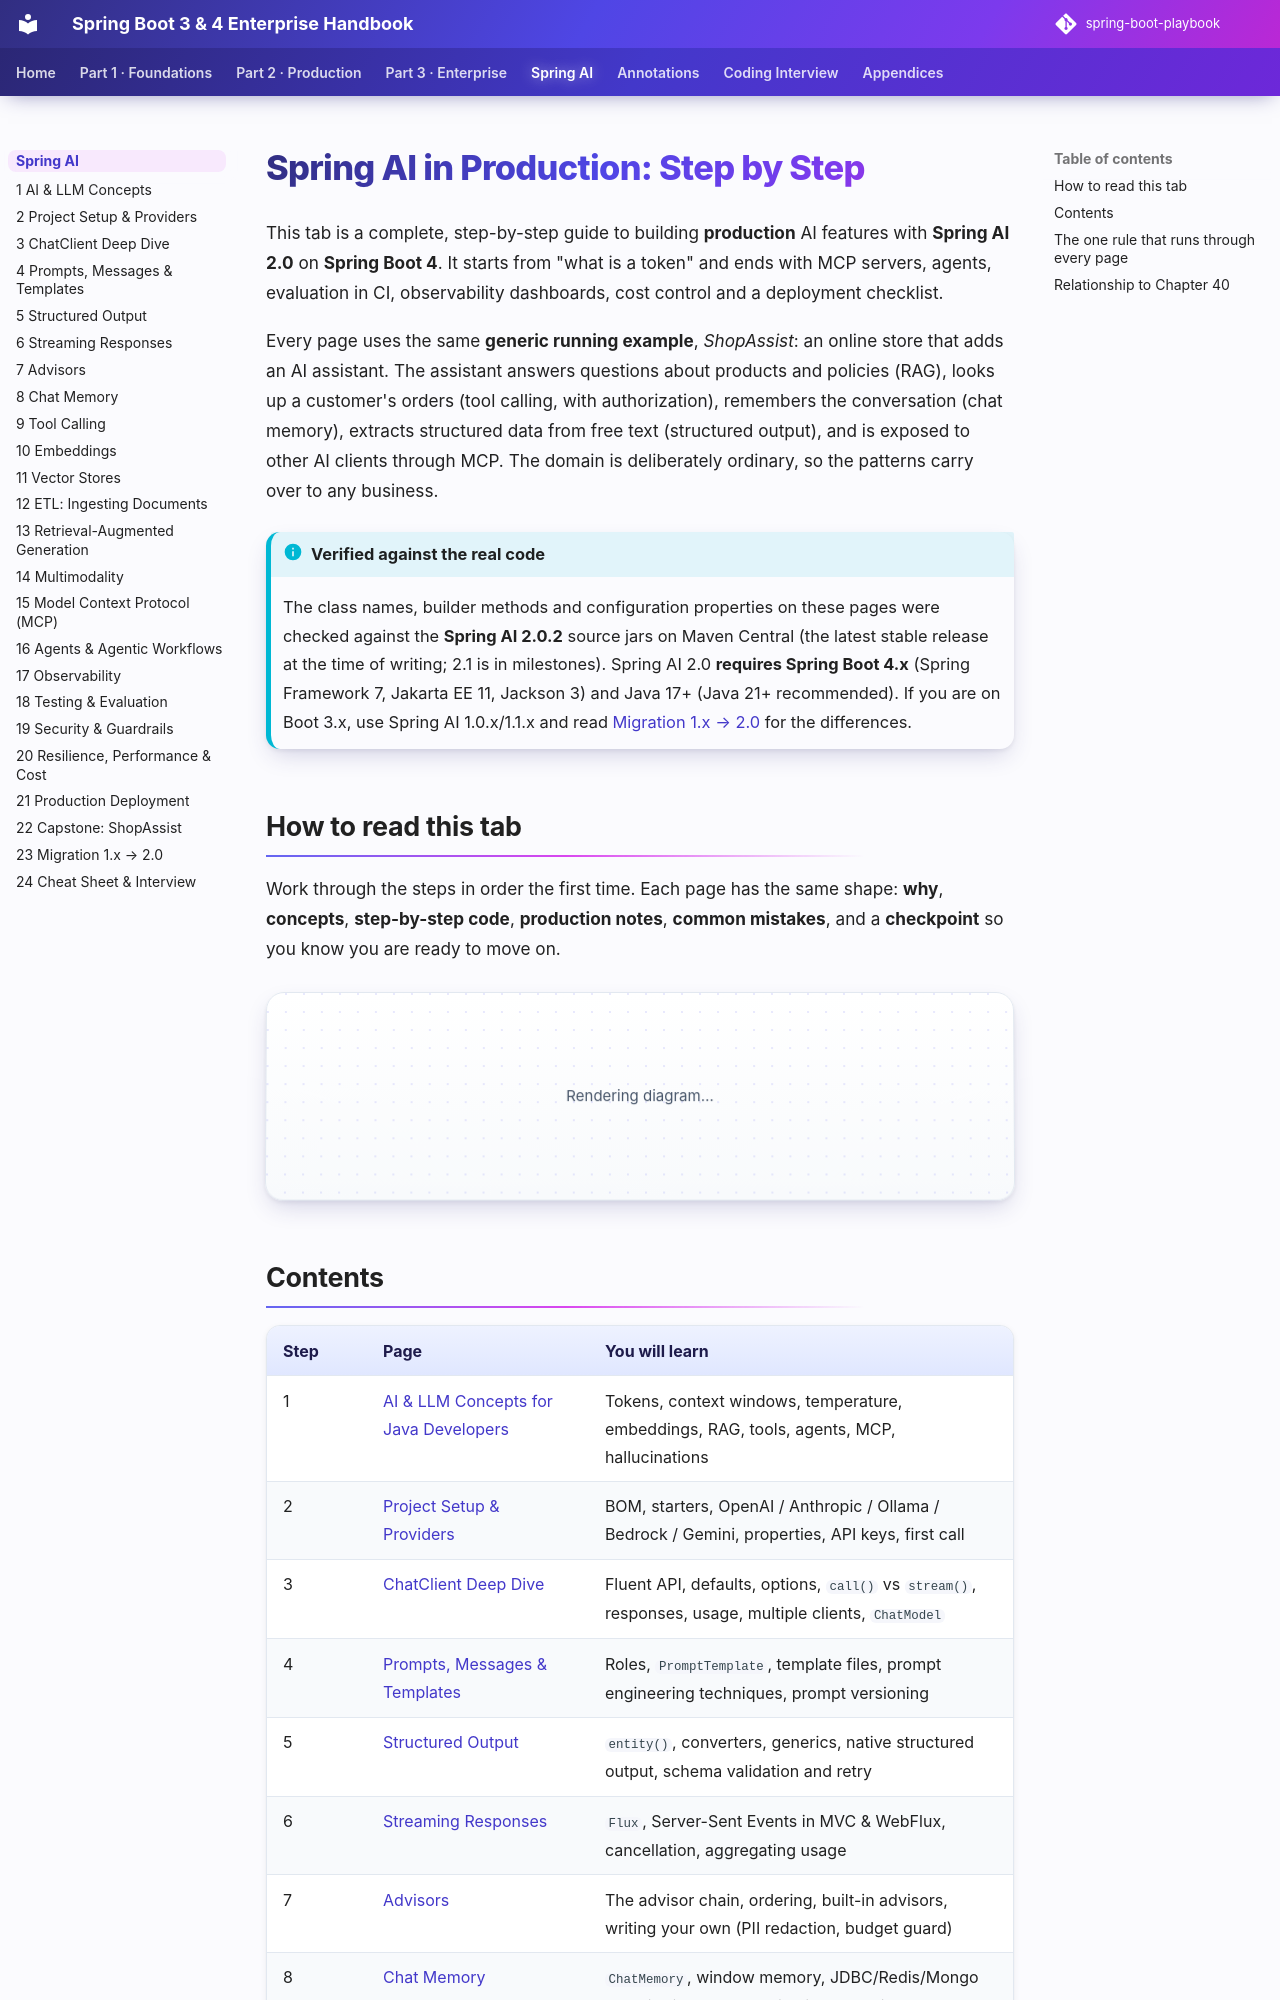

repository: khiruashish/spring-boot-playbook · page: spring-ai/index.html · generator: mkdocs

# Spring AI in Production: Step by Step

This tab is a complete, step-by-step guide to building **production** AI features with **Spring AI 2.0** on
**Spring Boot 4**. It starts from "what is a token" and ends with MCP servers, agents, evaluation in CI,
observability dashboards, cost control and a deployment checklist.

Every page uses the same **generic running example**, *ShopAssist*: an online store that adds an AI
assistant. The assistant answers questions about products and policies (RAG), looks up a customer's orders
(tool calling, with authorization), remembers the conversation (chat memory), extracts structured data from
free text (structured output), and is exposed to other AI clients through MCP. The domain is deliberately
ordinary, so the patterns carry over to any business.

!!! info "Verified against the real code"
    The class names, builder methods and configuration properties on these pages were checked against the
    **Spring AI 2.0.2** source jars on Maven Central (the latest stable release at the time of writing;
    2.1 is in milestones). Spring AI 2.0 **requires Spring Boot 4.x** (Spring Framework 7, Jakarta EE 11,
    Jackson 3) and Java 17+ (Java 21+ recommended). If you are on Boot 3.x, use Spring AI 1.0.x/1.1.x and
    read [Migration 1.x → 2.0](23-migration-1x-to-2.md) for the differences.

## How to read this tab

Work through the steps in order the first time. Each page has the same shape: **why**, **concepts**,
**step-by-step code**, **production notes**, **common mistakes**, and a **checkpoint** so you know you are
ready to move on.

```mermaid
flowchart LR
  A[1-2 Concepts & setup] --> B[3-6 ChatClient, prompts,<br/>structured output, streaming]
  B --> C[7-9 Advisors, memory, tools]
  C --> D[10-13 Embeddings, vector stores,<br/>ETL, RAG]
  D --> E[14-16 Multimodal, MCP, agents]
  E --> F[17-21 Observability, testing,<br/>security, resilience, deployment]
  F --> G[22 Capstone · 23 Migration · 24 Cheat sheet & interview]
```
